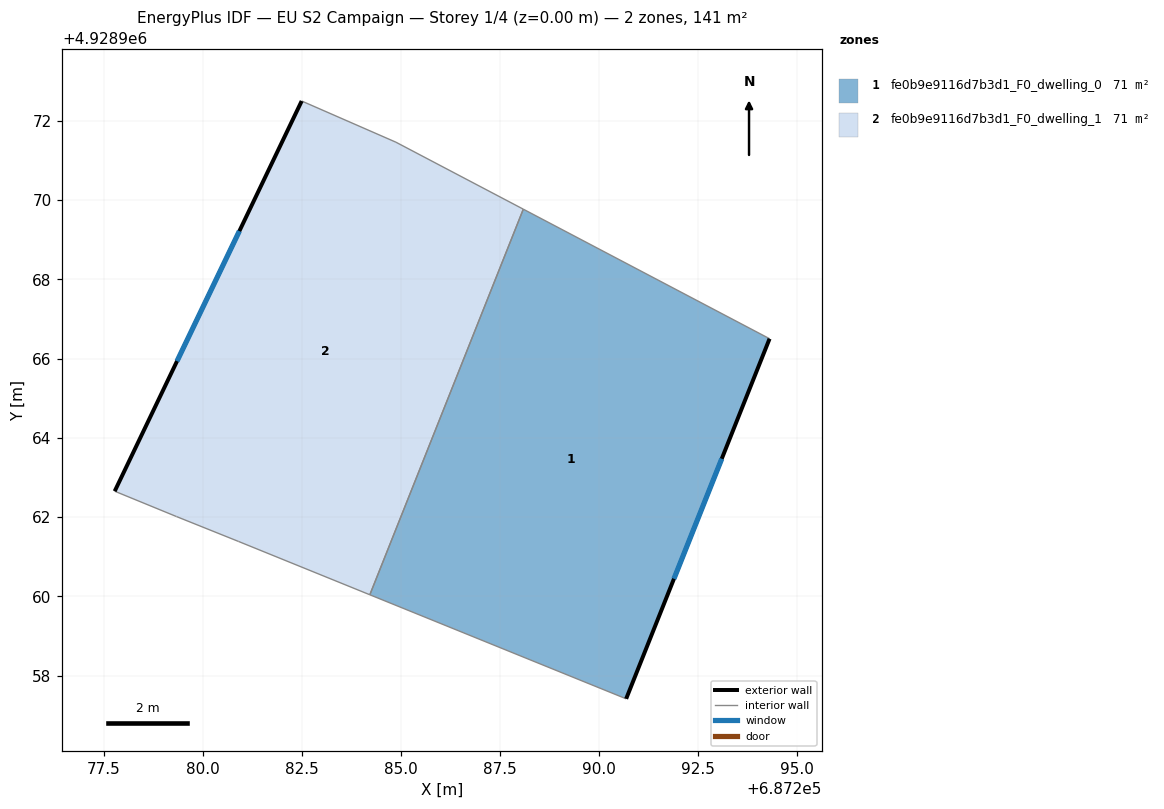
=== STOREY PLAN SPEC (per zone: floor XY polygon, exterior-wall plan segments, windows/doors) ===
zone 1: fe0b9e9116d7b3d1_F0_dwelling_0  (70.7 m²)
  floor: (687294.30, 4928966.50) (687290.68, 4928957.42) (687284.21, 4928960.04) (687288.09, 4928969.77)
  exterior wall: (687290.68, 4928957.42) – (687294.30, 4928966.50)  [9.8 m]
    window: (687291.89, 4928960.44) – (687293.10, 4928963.47)  [3.3 m²]
  interior walls: 3
zone 2: fe0b9e9116d7b3d1_F0_dwelling_1  (70.7 m²)
  floor: (687288.09, 4928969.77) (687284.21, 4928960.04) (687280.90, 4928961.38) (687279.33, 4928962.01) (687277.77, 4928962.66) (687282.49, 4928972.50) (687284.87, 4928971.46)
  exterior wall: (687282.49, 4928972.50) – (687277.77, 4928962.66)  [10.9 m]
    window: (687280.92, 4928969.22) – (687279.35, 4928965.94)  [3.6 m²]
  interior walls: 6

=== DERIVED (storey summary) ===
Building: EU S2 Campaign
Storey: 1 of 4  (floor level z = 0.00 m)
Storey gross floor area: 141.5 m²
Zones on this storey: 2
  - fe0b9e9116d7b3d1_F0_dwelling_0: floor 70.7 m²; exterior wall 9.8 m (29.4 m²); 1 window(s) 3.3 m²; WWR 11.1%
  - fe0b9e9116d7b3d1_F0_dwelling_1: floor 70.7 m²; exterior wall 10.9 m (32.8 m²); 1 window(s) 3.6 m²; WWR 11.1%
Zone adjacency (shared interzone walls):
  - fe0b9e9116d7b3d1_F0_dwelling_0 ↔ fe0b9e9116d7b3d1_F0_dwelling_1